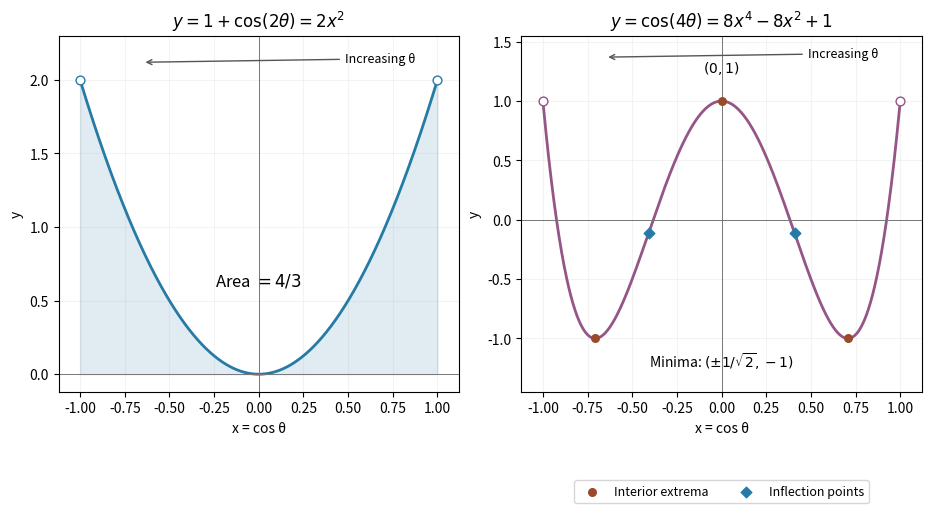

This figure's Python source: (Note: this script raises an exception after producing the figure.)
"""Original parabola and quartic, with parameter direction and critical points."""
from pathlib import Path
import numpy as np
import matplotlib.pyplot as plt

x=np.linspace(-1,1,1200)
fig,axes=plt.subplots(1,2,figsize=(9.2,5.0),layout="constrained")
ax=axes[0];ax.plot(x,2*x*x,color="#267ba6",lw=2)
ax.fill_between(x,0,2*x*x,color="#267ba6",alpha=.14)
ax.text(0,.6,r"Area $=4/3$",ha="center",fontsize=12)
ax.scatter([-1,1],[2,2],facecolors="white",edgecolors="#267ba6",s=40,zorder=5)
ax.set(title=r"$y=1+\cos(2\theta)=2x^2$",ylim=(-.12,2.3))
ax=axes[1];ax.plot(x,8*x**4-8*x*x+1,color="#955586",lw=2)
ax.scatter([-1,1],[1,1],facecolors="white",edgecolors="#955586",s=40,zorder=5)
ax.scatter([0,-1/np.sqrt(2),1/np.sqrt(2)],[1,-1,-1],color="#9a492b",s=30,zorder=5,label="Interior extrema")
ax.scatter([-1/np.sqrt(6),1/np.sqrt(6)],[-1/9]*2,color="#267ba6",marker="D",s=29,zorder=5,label="Inflection points")
ax.annotate(r"$(0,1)$",(0,1),xytext=(0,1.24),ha="center",fontsize=10)
ax.text(0,-1.24,r"Minima: $(\pm1/\sqrt{2},-1)$",ha="center",fontsize=10)
ax.set(title=r"$y=\cos(4\theta)=8x^4-8x^2+1$",ylim=(-1.45,1.55))
ax.legend(loc="upper center",bbox_to_anchor=(.5,-.23),ncol=2,fontsize=9)
for ax in axes:
    ax.annotate("Increasing θ",xy=(-.65,ax.get_ylim()[1]-.18),xytext=(.68,ax.get_ylim()[1]-.18),arrowprops=dict(arrowstyle="->",color="#555555"),ha="center",fontsize=9)
    ax.axhline(0,color="#777777",lw=.7);ax.axvline(0,color="#777777",lw=.7)
    ax.set(xlim=(-1.12,1.12),xlabel="x = cos θ",ylabel="y");ax.grid(alpha=.15)
fig.savefig(Path(__file__).with_suffix(".png").name,dpi=120,facecolor="white")
plt.close(fig)
